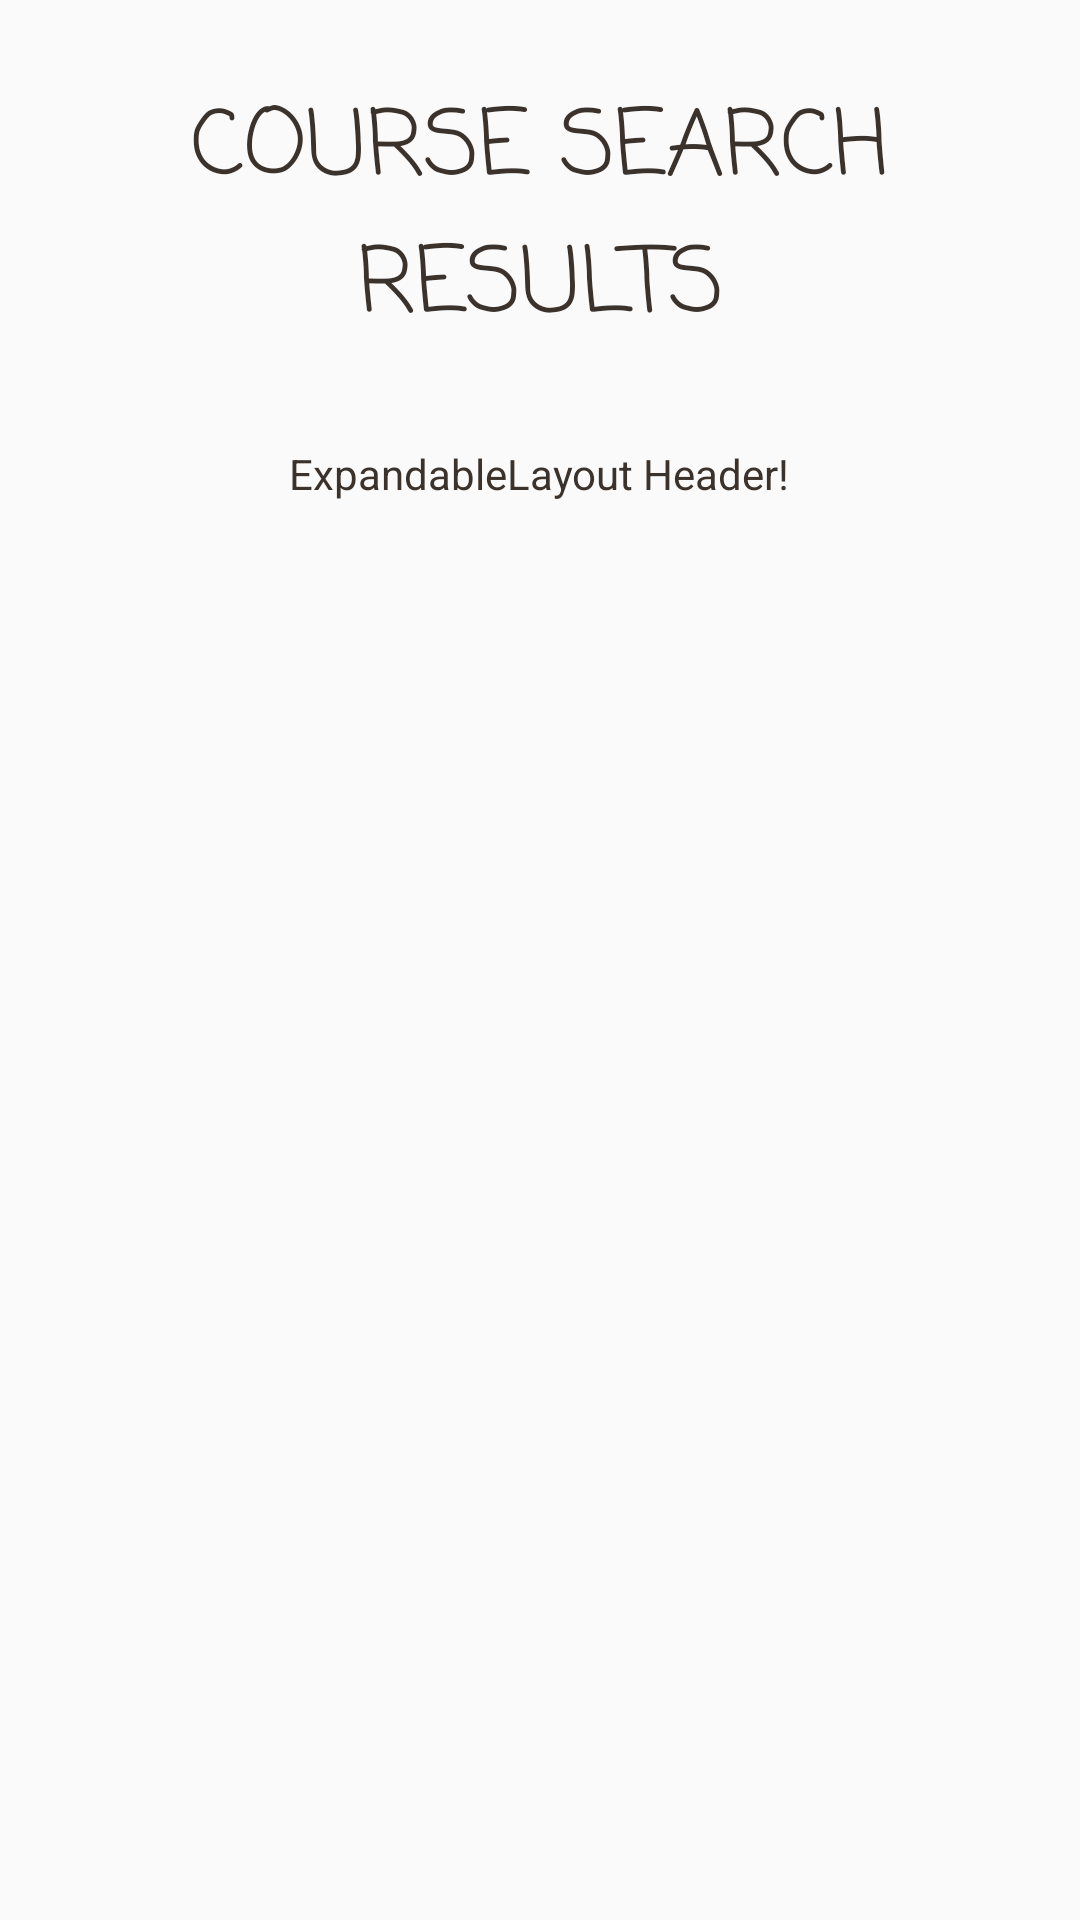

Reconstruct the res/layout file that produces this screen, plus the resources it refers to.
<!-- AndroidManifest.xml: application theme AppTheme -->
<!-- res/layout/search_row_header.xml -->
<?xml version="1.0" encoding="utf-8"?>
<RelativeLayout xmlns:android="http://schemas.android.com/apk/res/android"
    android:layout_width="match_parent"
    android:layout_height="match_parent"
    android:drawableTop="@android:color/black"
    android:drawableBottom="@android:color/black"
    >



    <TextView
        android:id="@+id/courseName"
        android:layout_width="wrap_content"
        android:layout_height="wrap_content"
        android:gravity="center"
        android:text="@string/course_name"
        android:fontFamily="casual"
        android:textSize="30dp"
        android:textColor="@color/oldBurgundy"
        android:layout_alignParentTop="true"
        android:layout_centerHorizontal="true"
        android:layout_marginTop="27dp" />

    <TextView
        android:id="@+id/universityName"
        android:layout_width="wrap_content"
        android:layout_height="wrap_content"
        android:textColor="@color/oldBurgundy"
        android:text="ExpandableLayout Header!"
        android:gravity="center"
        android:layout_marginTop="30dp"
        android:layout_below="@+id/courseName"
        android:layout_marginBottom="30dp"
        android:layout_centerHorizontal="true" />

</RelativeLayout>
<!-- resources referenced by this layout -->
<resources>
  <color name="oldBurgundy">#3B322C</color>
  <string name="course_name">COURSE SEARCH RESULTS</string>
  <style name="AppTheme" parent="Theme.AppCompat.Light.DarkActionBar">
          
          <item name="colorPrimary">@color/colorPrimary</item>
          <item name="colorPrimaryDark">@color/colorPrimaryDark</item>
          <item name="colorAccent">@color/colorAccent</item>
          <item name="android:actionOverflowButtonStyle">@style/CustomOverflowButton</item>
      </style>
  <color name="colorPrimary"> #72BDA3</color>
  <color name="colorPrimaryDark">#839788</color>
  <color name="colorAccent">#839788</color>
  <style name="CustomOverflowButton" parent="@android:style/Widget.Holo.Light.ActionButton.Overflow">
          <item name="android:src">@drawable/search_alpha</item>
      </style>
  <!-- drawable search_alpha: png bitmap (drawable-xhdpi, 3653 bytes) -->
</resources>
